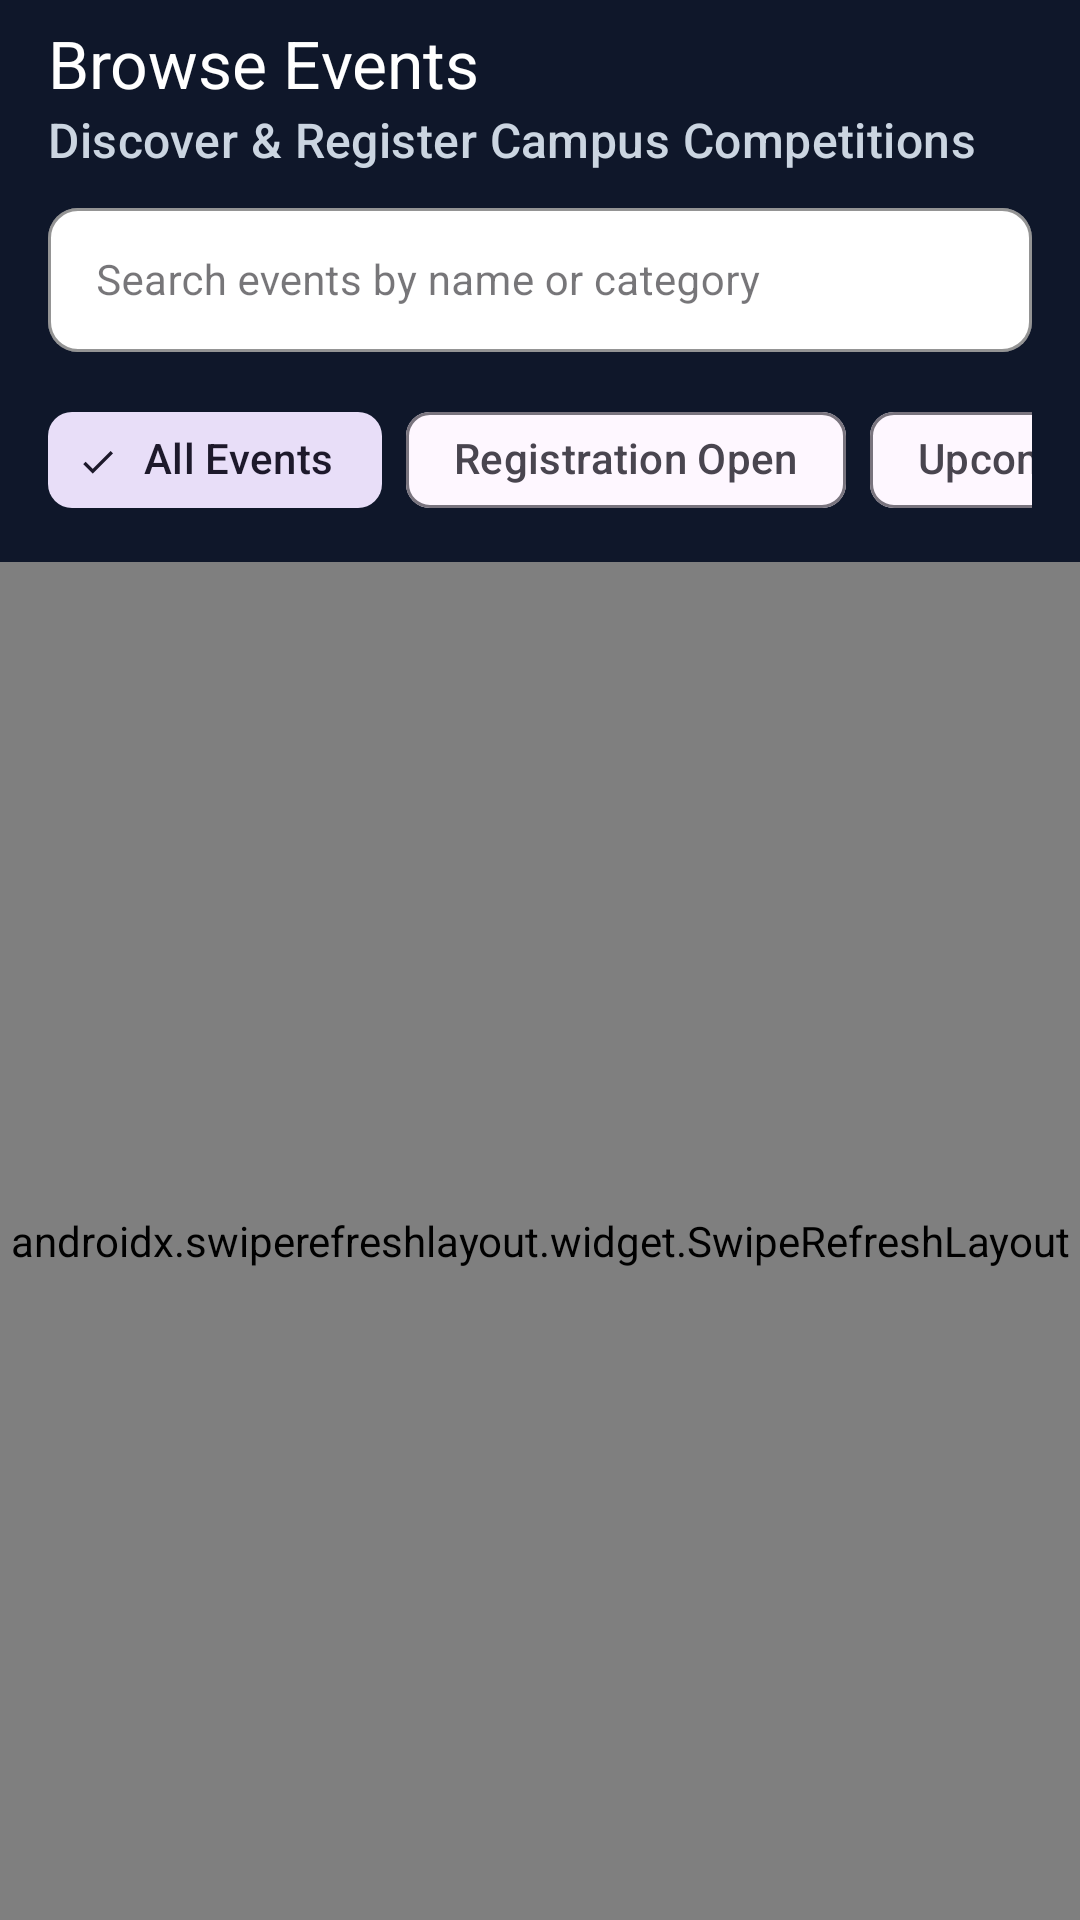

This screen was rendered from an Android layout file. Write that file and the resources it references.
<!-- AndroidManifest.xml: application theme Theme.Judgex -->
<!-- res/layout/activity_browse_events.xml -->
<?xml version="1.0" encoding="utf-8"?>
<androidx.coordinatorlayout.widget.CoordinatorLayout
    xmlns:android="http://schemas.android.com/apk/res/android"
    xmlns:app="http://schemas.android.com/apk/res-auto"
    android:layout_width="match_parent"
    android:layout_height="match_parent"
    android:background="@color/background">

    <com.google.android.material.appbar.AppBarLayout
        android:layout_width="match_parent"
        android:layout_height="wrap_content"
        android:background="@color/primary"
        app:elevation="0dp">

        <com.google.android.material.appbar.MaterialToolbar
            android:id="@+id/toolbar"
            android:layout_width="match_parent"
            android:layout_height="?attr/actionBarSize"
            app:navigationIcon="@drawable/ic_arrow_back"
            app:navigationIconTint="@color/white"
            app:title="Browse Events"
            app:titleTextColor="@color/white"
            app:subtitle="Discover &amp; Register Campus Competitions"
            app:subtitleTextColor="#CBD5E1" />

        
        <LinearLayout
            android:layout_width="match_parent"
            android:layout_height="wrap_content"
            android:paddingHorizontal="16dp"
            android:paddingBottom="12dp">

            <com.google.android.material.textfield.TextInputLayout
                android:id="@+id/tilSearch"
                style="@style/Widget.MaterialComponents.TextInputLayout.OutlinedBox"
                android:layout_width="match_parent"
                android:layout_height="wrap_content"
                android:hint="Search events by name or category"
                app:boxBackgroundColor="@color/white"
                app:boxCornerRadiusBottomEnd="10dp"
                app:boxCornerRadiusBottomStart="10dp"
                app:boxCornerRadiusTopEnd="10dp"
                app:boxCornerRadiusTopStart="10dp"
                app:boxStrokeColor="@color/accent"
                app:endIconMode="clear_text"
                app:hintTextColor="@color/text_muted"
                app:startIconDrawable="@drawable/ic_search"
                app:startIconTint="@color/text_secondary">

                <com.google.android.material.textfield.TextInputEditText
                    android:id="@+id/etSearch"
                    android:layout_width="match_parent"
                    android:layout_height="48dp"
                    android:imeOptions="actionSearch"
                    android:inputType="text"
                    android:paddingTop="12dp"
                    android:paddingBottom="12dp"
                    android:textColor="@color/text_primary"
                    android:textSize="14sp" />

            </com.google.android.material.textfield.TextInputLayout>

        </LinearLayout>

        
        <HorizontalScrollView
            android:layout_width="match_parent"
            android:layout_height="wrap_content"
            android:paddingHorizontal="16dp"
            android:paddingBottom="10dp"
            android:scrollbars="none">

            <com.google.android.material.chip.ChipGroup
                android:id="@+id/chipGroupFilters"
                android:layout_width="wrap_content"
                android:layout_height="wrap_content"
                app:singleLine="true"
                app:singleSelection="true">

                <com.google.android.material.chip.Chip
                    android:id="@+id/chipAll"
                    style="@style/Widget.Material3.Chip.Filter"
                    android:layout_width="wrap_content"
                    android:layout_height="wrap_content"
                    android:checked="true"
                    android:text="All Events" />

                <com.google.android.material.chip.Chip
                    android:id="@+id/chipRegOpen"
                    style="@style/Widget.Material3.Chip.Filter"
                    android:layout_width="wrap_content"
                    android:layout_height="wrap_content"
                    android:text="Registration Open" />

                <com.google.android.material.chip.Chip
                    android:id="@+id/chipUpcoming"
                    style="@style/Widget.Material3.Chip.Filter"
                    android:layout_width="wrap_content"
                    android:layout_height="wrap_content"
                    android:text="Upcoming" />

                <com.google.android.material.chip.Chip
                    android:id="@+id/chipMyRegistered"
                    style="@style/Widget.Material3.Chip.Filter"
                    android:layout_width="wrap_content"
                    android:layout_height="wrap_content"
                    android:text="My Registered Events" />

                <com.google.android.material.chip.Chip
                    android:id="@+id/chipRegClosed"
                    style="@style/Widget.Material3.Chip.Filter"
                    android:layout_width="wrap_content"
                    android:layout_height="wrap_content"
                    android:text="Registration Closed" />

            </com.google.android.material.chip.ChipGroup>

        </HorizontalScrollView>

    </com.google.android.material.appbar.AppBarLayout>

    <androidx.swiperefreshlayout.widget.SwipeRefreshLayout
        android:id="@+id/swipeRefreshLayout"
        android:layout_width="match_parent"
        android:layout_height="match_parent"
        app:layout_behavior="@string/appbar_scrolling_view_behavior">

        <FrameLayout
            android:layout_width="match_parent"
            android:layout_height="match_parent">

            <androidx.recyclerview.widget.RecyclerView
                android:id="@+id/recyclerViewEvents"
                android:layout_width="match_parent"
                android:layout_height="match_parent"
                android:clipToPadding="false"
                android:paddingTop="8dp"
                android:paddingBottom="24dp" />

            <TextView
                android:id="@+id/tvEmptyState"
                android:layout_width="wrap_content"
                android:layout_height="wrap_content"
                android:layout_gravity="center"
                android:layout_margin="32dp"
                android:gravity="center"
                android:text="No events found matching your filter criteria."
                android:textColor="@color/text_secondary"
                android:textSize="15sp"
                android:visibility="gone" />

        </FrameLayout>

    </androidx.swiperefreshlayout.widget.SwipeRefreshLayout>

</androidx.coordinatorlayout.widget.CoordinatorLayout>
<!-- resources referenced by this layout -->
<resources>
  <color name="accent">#2563EB</color>
  <color name="background">#F8FAFC</color>
  <color name="primary">#0F172A</color>
  <color name="text_muted">#94A3B8</color>
  <color name="text_primary">#0F172A</color>
  <color name="text_secondary">#64748B</color>
  <color name="white">#FFFFFF</color>
  <style name="Theme.Judgex" parent="Theme.Material3.DayNight.NoActionBar">
          
          <item name="colorPrimary">@color/accent</item>
          <item name="colorPrimaryVariant">@color/primary_dark</item>
          <item name="colorOnPrimary">@color/white</item>
          
          <item name="colorSecondary">@color/accent_light</item>
          <item name="colorSecondaryVariant">@color/accent</item>
          <item name="colorOnSecondary">@color/white</item>
          
          <item name="android:statusBarColor">@color/primary</item>
          <item name="android:windowLightStatusBar">false</item>
          
          <item name="android:windowBackground">@color/background</item>
      </style>
  <color name="primary_dark">#020617</color>
  <color name="accent_light">#3B82F6</color>
</resources>
